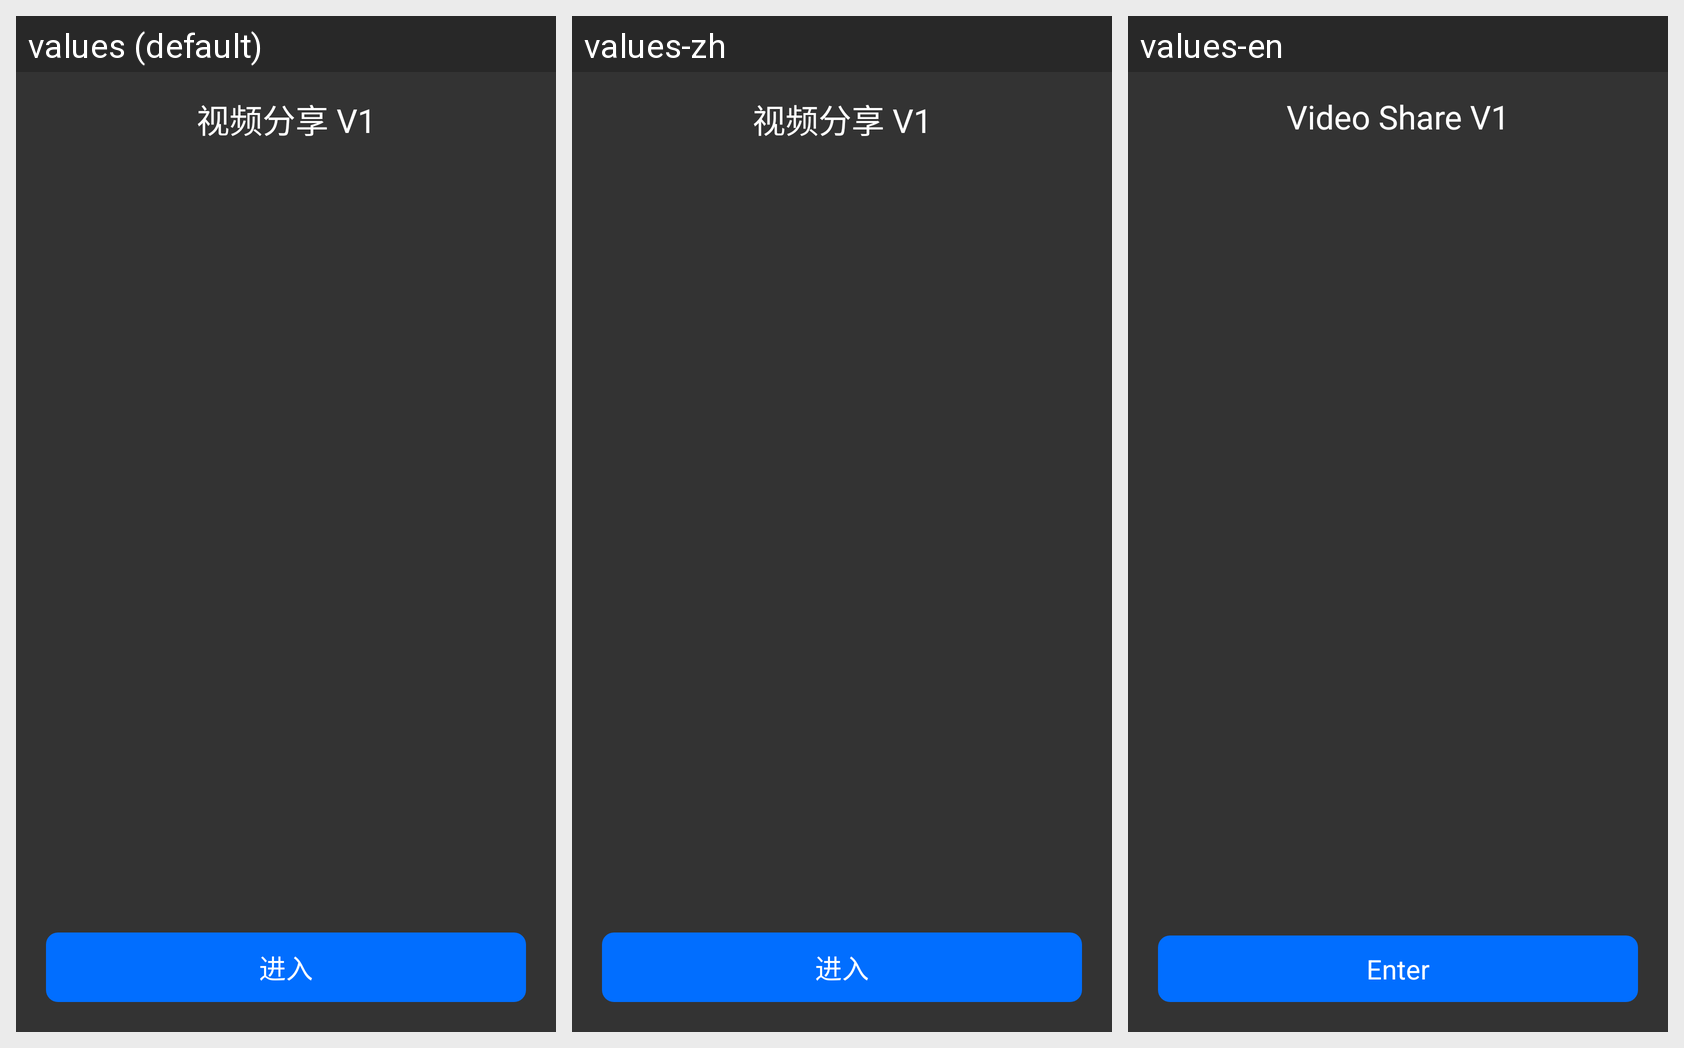

Locale-by-locale string values for the Android screen shown in this grid:
Android screen res/layout/v1livepusher_video_entrance_activity.xml rendered under 3 locales, left to right: values (default), values-zh, values-en. Device: Nexus 5 (rendered at 1080×1920; each locale shown at half size, 540×960, under a caption strip naming it); theme AppTheme.
Strings drawn on this screen, with the default value and each locale's value (text and hints the layout hard-codes, and strings that could not be matched under every locale, appear in the picture but are not listed):

v1livepusher_item_live_pusher_video
  values: 视频分享 V1
  values-zh: 视频分享 V1
  values-en: Video Share V1

v1livepusher_enter
  values: 进入
  values-zh: 进入
  values-en: Enter
